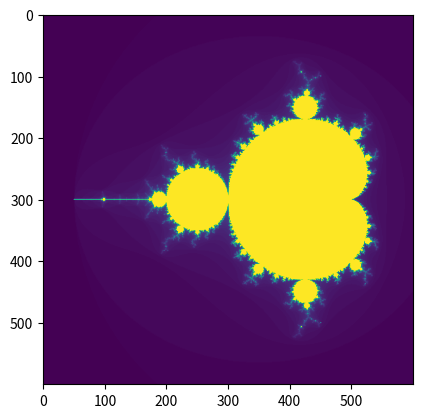

Source code (Python):

# max nb of iterations
M = 100
# side resolution
N = 200
# d
D = 2

x1 = -2.25
x2 = 0.75
y1 = -1.5
y2 = 1.5

def div ( z , max_iteration , d ) :

    _z = 0

    for i in range( max_iteration ) :

        _z = _z ** d + z

        if abs( _z ) > 2 : return i

    return max_iteration

real = [ i / N for i in range( int(x1*N) , int(x2*N) ) ]
imag = [ i / N for i in range( int(y1*N) , int(y2*N) ) ]

image = [ [ div( complex( r , i ) , M , D ) for r in real ] for i in imag ]

import matplotlib.pyplot as plt

plt.imshow( image )
plt.show( )
